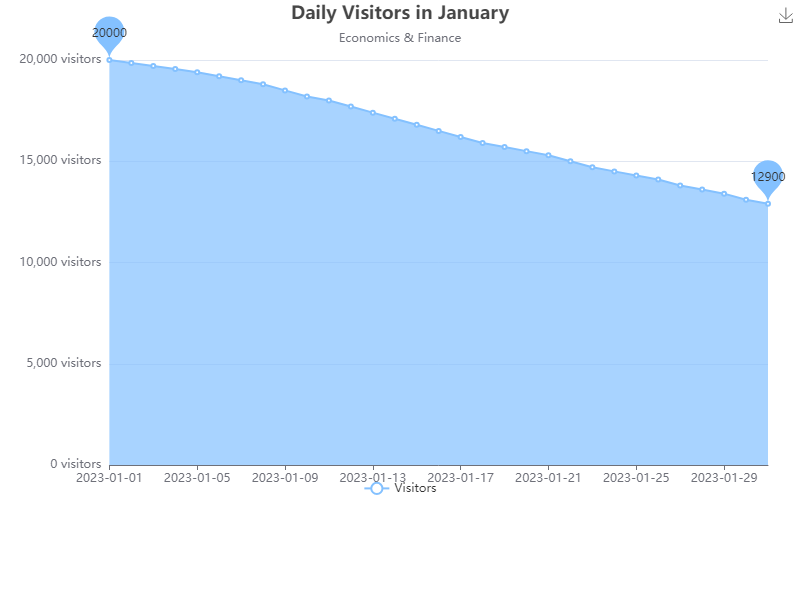

The file beside this chart, header and first rows:
Date, Visitors
2023-01-01, 20000
2023-01-02, 19850
2023-01-03, 19700
2023-01-04, 19550
2023-01-05, 19400
2023-01-06, 19200
2023-01-07, 19000
2023-01-08, 18800
2023-01-09, 18500
2023-01-10, 18200
2023-01-11, 18000
2023-01-12, 17700
2023-01-13, 17400
2023-01-14, 17100
2023-01-15, 16800
2023-01-16, 16500
2023-01-17, 16200
2023-01-18, 15900
2023-01-19, 15700
2023-01-20, 15500
2023-01-21, 15300
2023-01-22, 15000
2023-01-23, 14700
2023-01-24, 14500
2023-01-25, 14300
2023-01-26, 14100
2023-01-27, 13800
2023-01-28, 13600
2023-01-29, 13400
2023-01-30, 13100
2023-01-31, 12900
